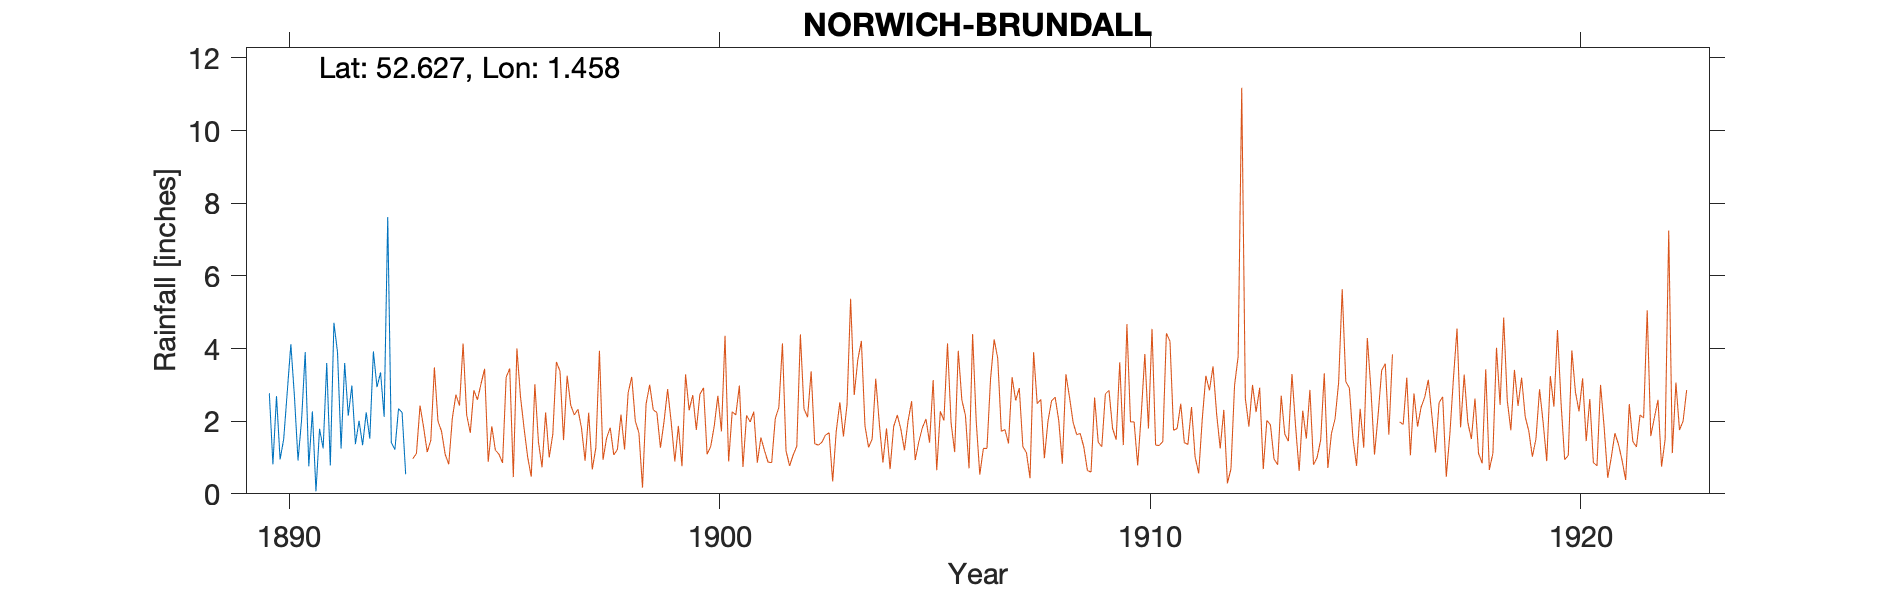

The file beside this chart, header and first rows:
NORWICH-BRUNDALL (Braydeston Hall), , , , , , , , , , , 
Grid ref, TG341088, Long, 1.458, Lat, 52.63, Elevation, 50, ft, , , 
Station no, RR4119, , , , , , , , , , 
, 1890, 1891, 1892, 1893, 1894, 1895, 1896, 1897, 1898, 1899, 1900
January, 2.77, 2.27, 1.37, 2.34, , , , , , , 
February, 0.81, 0.07, 2.01, 2.24, , , , , , , 
March, 2.69, 1.79, 1.34, 0.54, , , , , , , 
April, 0.95, 1.25, 2.24, , , , , , , , 
May, 1.5, 3.6, 1.52, , , , , , , , 
June, 2.81, 0.78, 3.92, , , , , , , , 
July, 4.12, 4.71, 2.94, , , , , , , , 
August, 2.68, 3.9, 3.34, , , , , , , , 
September, 0.92, 1.25, 2.12, , , , , , , , 
October, 2.05, 3.6, 7.62, , , , , , , , 
November, 3.9, 2.15, 1.41, , , , , , , , 
December, 0.76, 2.98, 1.22, , , , , , , , 
Total, 25.96, 28.35, 31.05, , , , , , , , 
1893 April Gauge moved approx 1 mile SW, , , , , , , , , , , 
